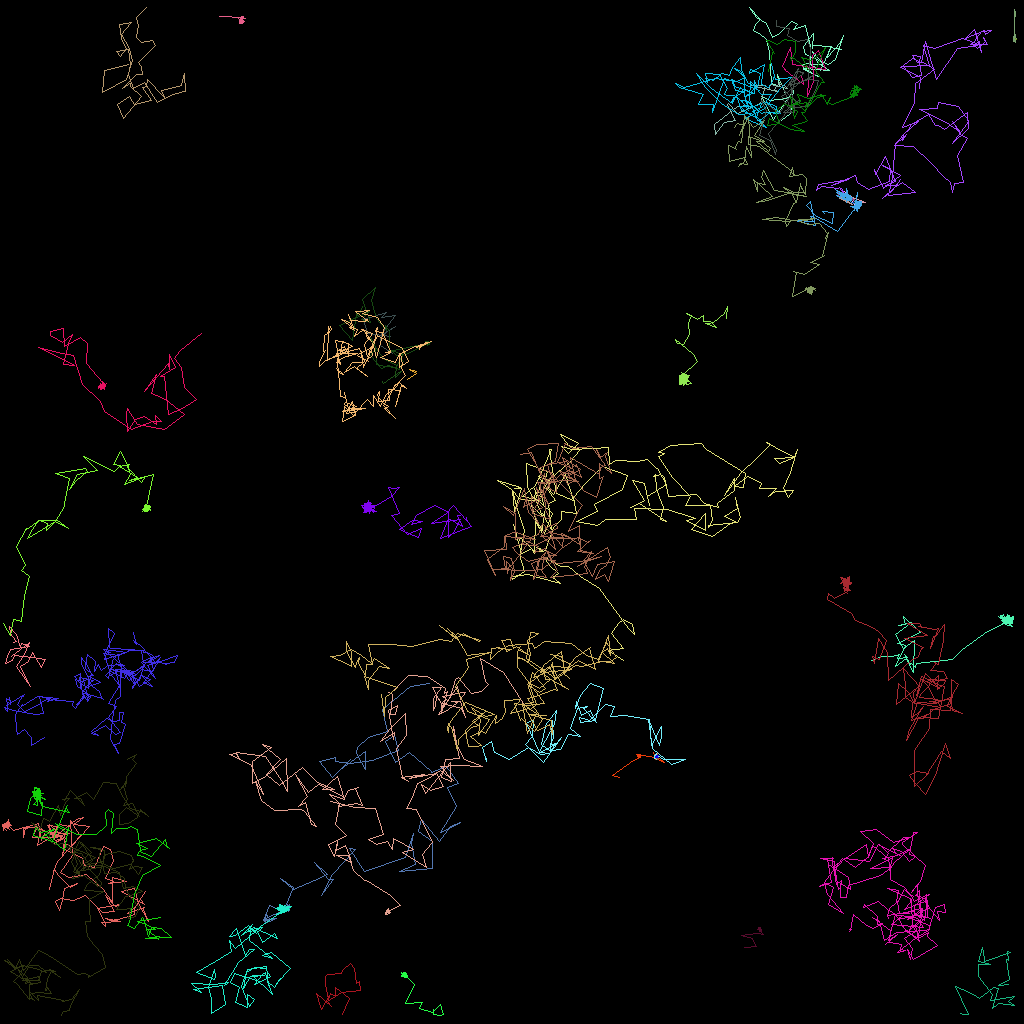

Values plotted in this chart, from the file beside it:
traj_idx, frame, x, y, z
300, 1, 50.85, 47.33, 0.0
300, 2, 51.94, 46.6, 0.0
300, 3, 51.08, 46.12, 0.0
300, 4, 52.05, 46.33, 0.0
6, 0, 47.74, 47.61, 0.0
6, 1, 47.88, 47.93, 0.0
6, 2, 49.6, 46.6, 0.0
6, 3, 50.28, 46.28, 0.0
6, 4, 49.39, 47.13, 0.0
6, 5, 49.53, 45.64, 0.0
6, 6, 47.84, 44.69, 0.0
6, 7, 47.06, 43.47, 0.0
6, 8, 46.29, 42.04, 0.0
6, 9, 46.65, 42.99, 0.0
302, 8, 48.96, 44.18, 0.0
302, 9, 47.53, 43.18, 0.0
302, 10, 47.56, 42.07, 0.0
302, 11, 48.34, 41.39, 0.0
302, 12, 49.34, 40.79, 0.0
302, 13, 47.5, 41.83, 0.0
302, 14, 49.39, 39.32, 0.0
302, 15, 47.63, 39.66, 0.0
302, 16, 48.29, 39.01, 0.0
302, 17, 45.43, 39.83, 0.0
302, 18, 45.93, 41.6, 0.0
302, 19, 48.73, 42, 0.0
15, 0, 40.99, 124.8, 0.0
15, 1, 41.11, 124.4, 0.0
15, 2, 40.11, 126.1, 0.0
15, 3, 39.47, 124.2, 0.0
15, 4, 41.36, 125.7, 0.0
15, 5, 40.86, 125.1, 0.0
15, 6, 42.57, 124.1, 0.0
15, 7, 45.06, 123.7, 0.0
15, 8, 44.9, 122.7, 0.0
15, 9, 44.51, 122.9, 0.0
15, 10, 44.26, 120.9, 0.0
15, 11, 43.79, 120.4, 0.0
15, 12, 42.87, 121.1, 0.0
15, 13, 42.67, 121.6, 0.0
15, 14, 40.9, 121.8, 0.0
15, 15, 40.6, 122.1, 0.0
15, 16, 40.65, 123, 0.0
15, 17, 40.97, 124.9, 0.0
15, 18, 41.23, 124.1, 0.0
15, 19, 41.85, 124.6, 0.0
15, 20, 41.85, 123.4, 0.0
15, 21, 43.65, 124.8, 0.0
15, 22, 42.75, 126.8, 0.0
1, 0, 16.02, 7.962, 0.0
1, 1, 13.01, 8.778, 0.0
1, 2, 12.8, 11.44, 0.0
1, 3, 15.75, 9.901, 0.0
1, 4, 16.56, 7.527, 0.0
1, 5, 16.17, 5.984, 0.0
1, 6, 15.15, 4.212, 0.0
1, 7, 16.43, 2.756, 0.0
1, 8, 14.87, 2.985, 0.0
1, 9, 15.12, 4.773, 0.0
1, 10, 15.79, 5.967, 0.0
... 5,540 more rows
